Photos from the image-classification dataset "global-detection-dataset" in the GitHub repository Kejia928/global-detection-dataset. Its 2 classes are: has fish, no fish.

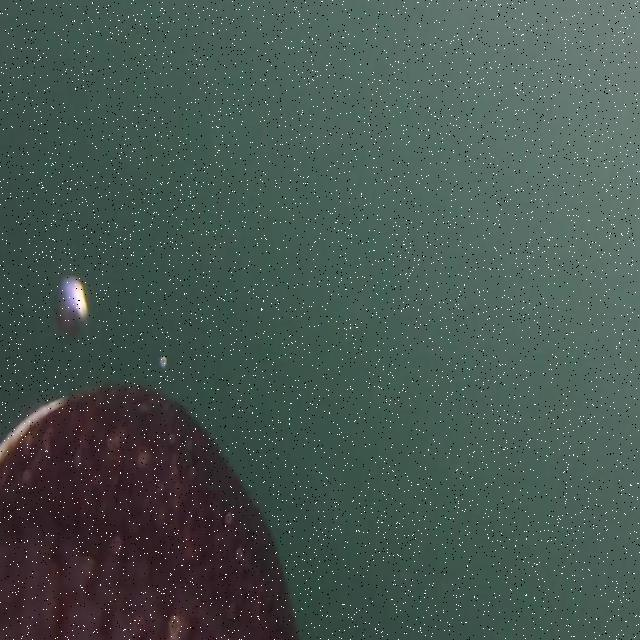
Label: no fish

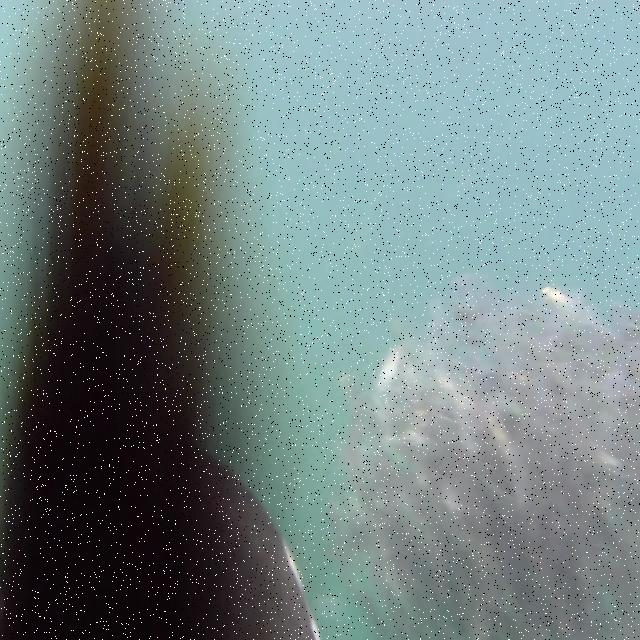
Label: has fish

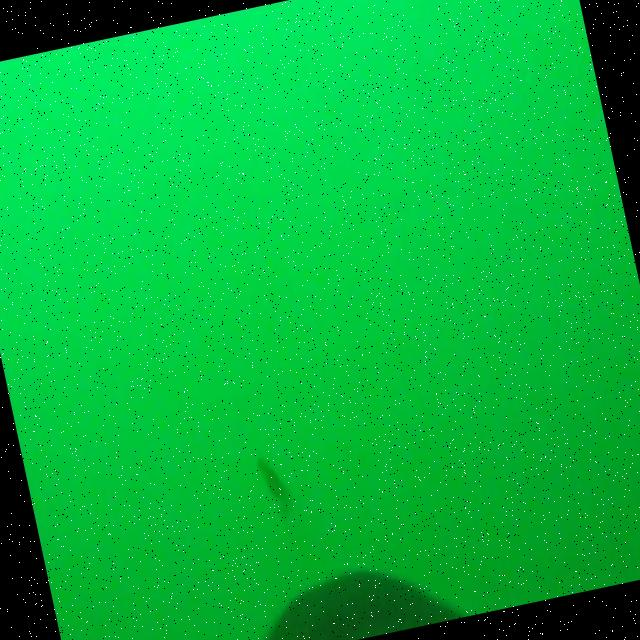
Label: has fish

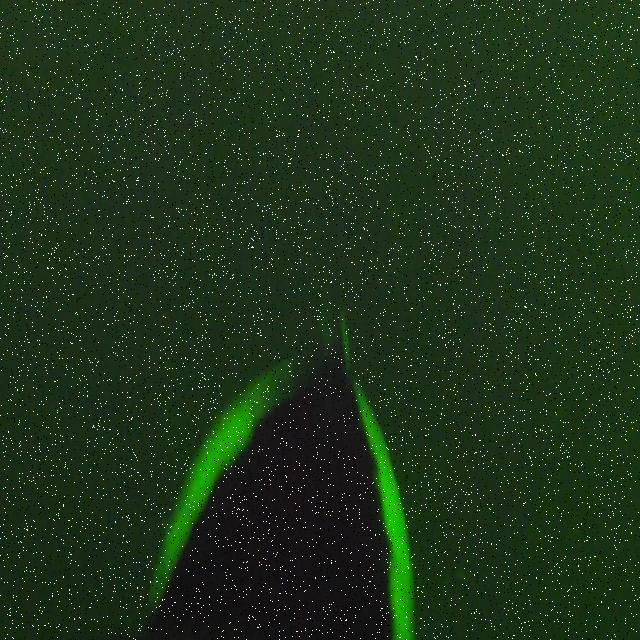
Label: no fish

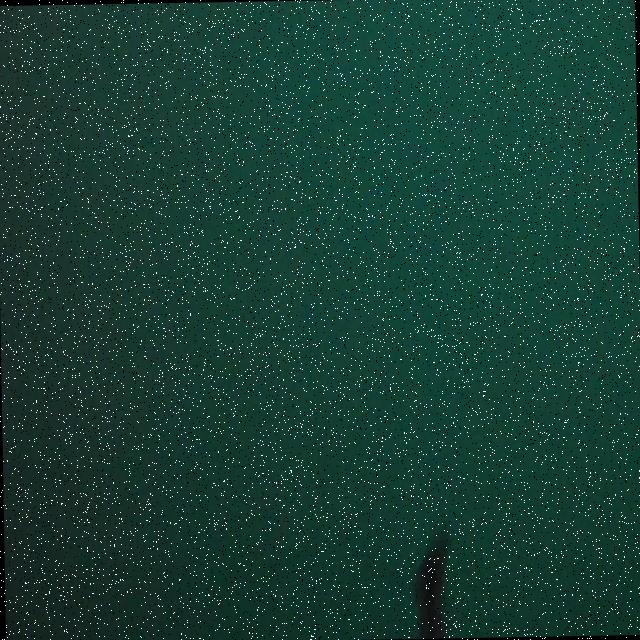
Label: has fish

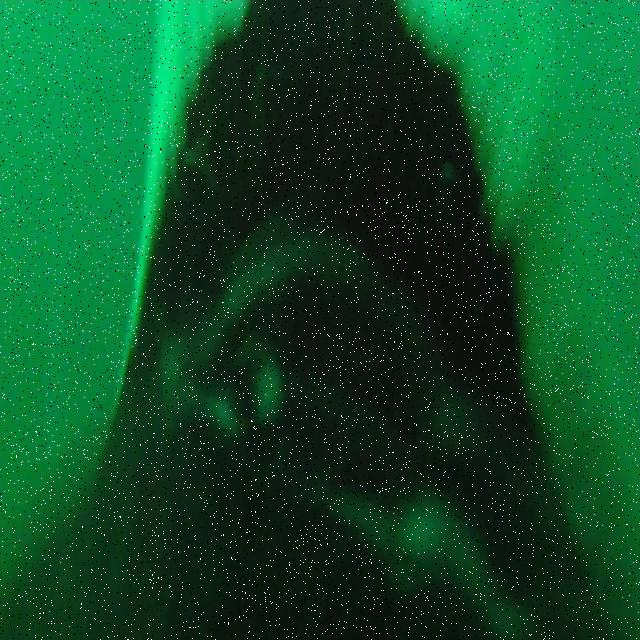
Label: no fish
